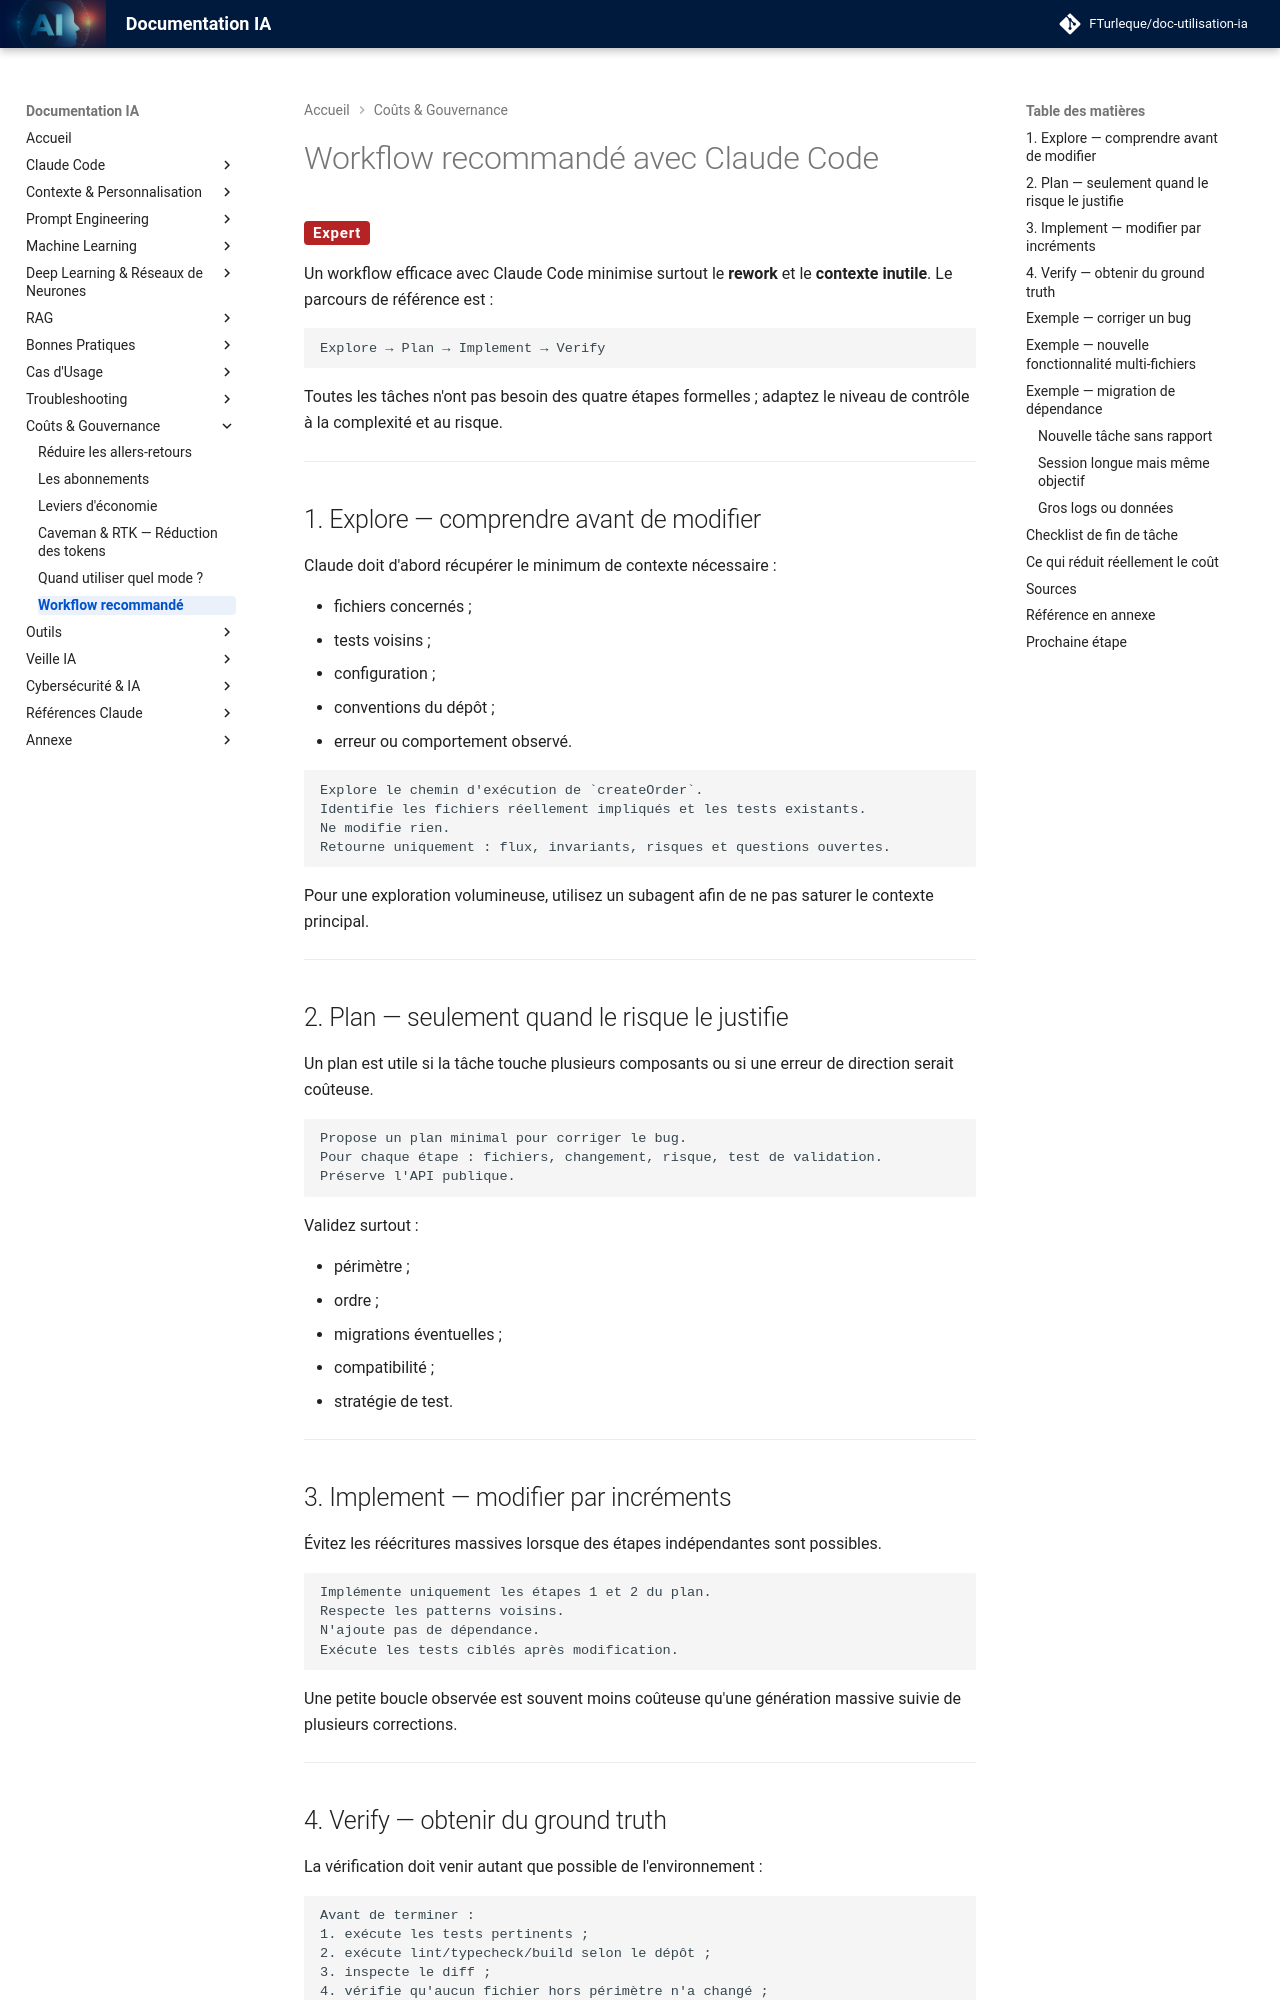

repository: FTurleque/doc-utilisation-ia · page: chapitre-12-couts-gouvernance/workflow-recommande/index.html · generator: mkdocs

# Workflow recommandé avec Claude Code

<span class="badge-expert">Expert</span>

Un workflow efficace avec Claude Code minimise surtout le **rework** et le **contexte inutile**. Le parcours de référence est :

```text
Explore → Plan → Implement → Verify
```

Toutes les tâches n'ont pas besoin des quatre étapes formelles ; adaptez le niveau de contrôle à la complexité et au risque.

---

## 1. Explore — comprendre avant de modifier

Claude doit d'abord récupérer le minimum de contexte nécessaire :

- fichiers concernés ;
- tests voisins ;
- configuration ;
- conventions du dépôt ;
- erreur ou comportement observé.

```text
Explore le chemin d'exécution de `createOrder`.
Identifie les fichiers réellement impliqués et les tests existants.
Ne modifie rien.
Retourne uniquement : flux, invariants, risques et questions ouvertes.
```

Pour une exploration volumineuse, utilisez un subagent afin de ne pas saturer le contexte principal.

---

## 2. Plan — seulement quand le risque le justifie

Un plan est utile si la tâche touche plusieurs composants ou si une erreur de direction serait coûteuse.

```text
Propose un plan minimal pour corriger le bug.
Pour chaque étape : fichiers, changement, risque, test de validation.
Préserve l'API publique.
```

Validez surtout :

- périmètre ;
- ordre ;
- migrations éventuelles ;
- compatibilité ;
- stratégie de test.

---

## 3. Implement — modifier par incréments

Évitez les réécritures massives lorsque des étapes indépendantes sont possibles.

```text
Implémente uniquement les étapes 1 et 2 du plan.
Respecte les patterns voisins.
N'ajoute pas de dépendance.
Exécute les tests ciblés après modification.
```

Une petite boucle observée est souvent moins coûteuse qu'une génération massive suivie de plusieurs corrections.

---

## 4. Verify — obtenir du ground truth

La vérification doit venir autant que possible de l'environnement :

```text
Avant de terminer :
1. exécute les tests pertinents ;
2. exécute lint/typecheck/build selon le dépôt ;
3. inspecte le diff ;
4. vérifie qu'aucun fichier hors périmètre n'a changé ;
5. résume les commandes exécutées et leur résultat.
```

Une phrase comme « cela devrait fonctionner » n'est pas une validation.

---
